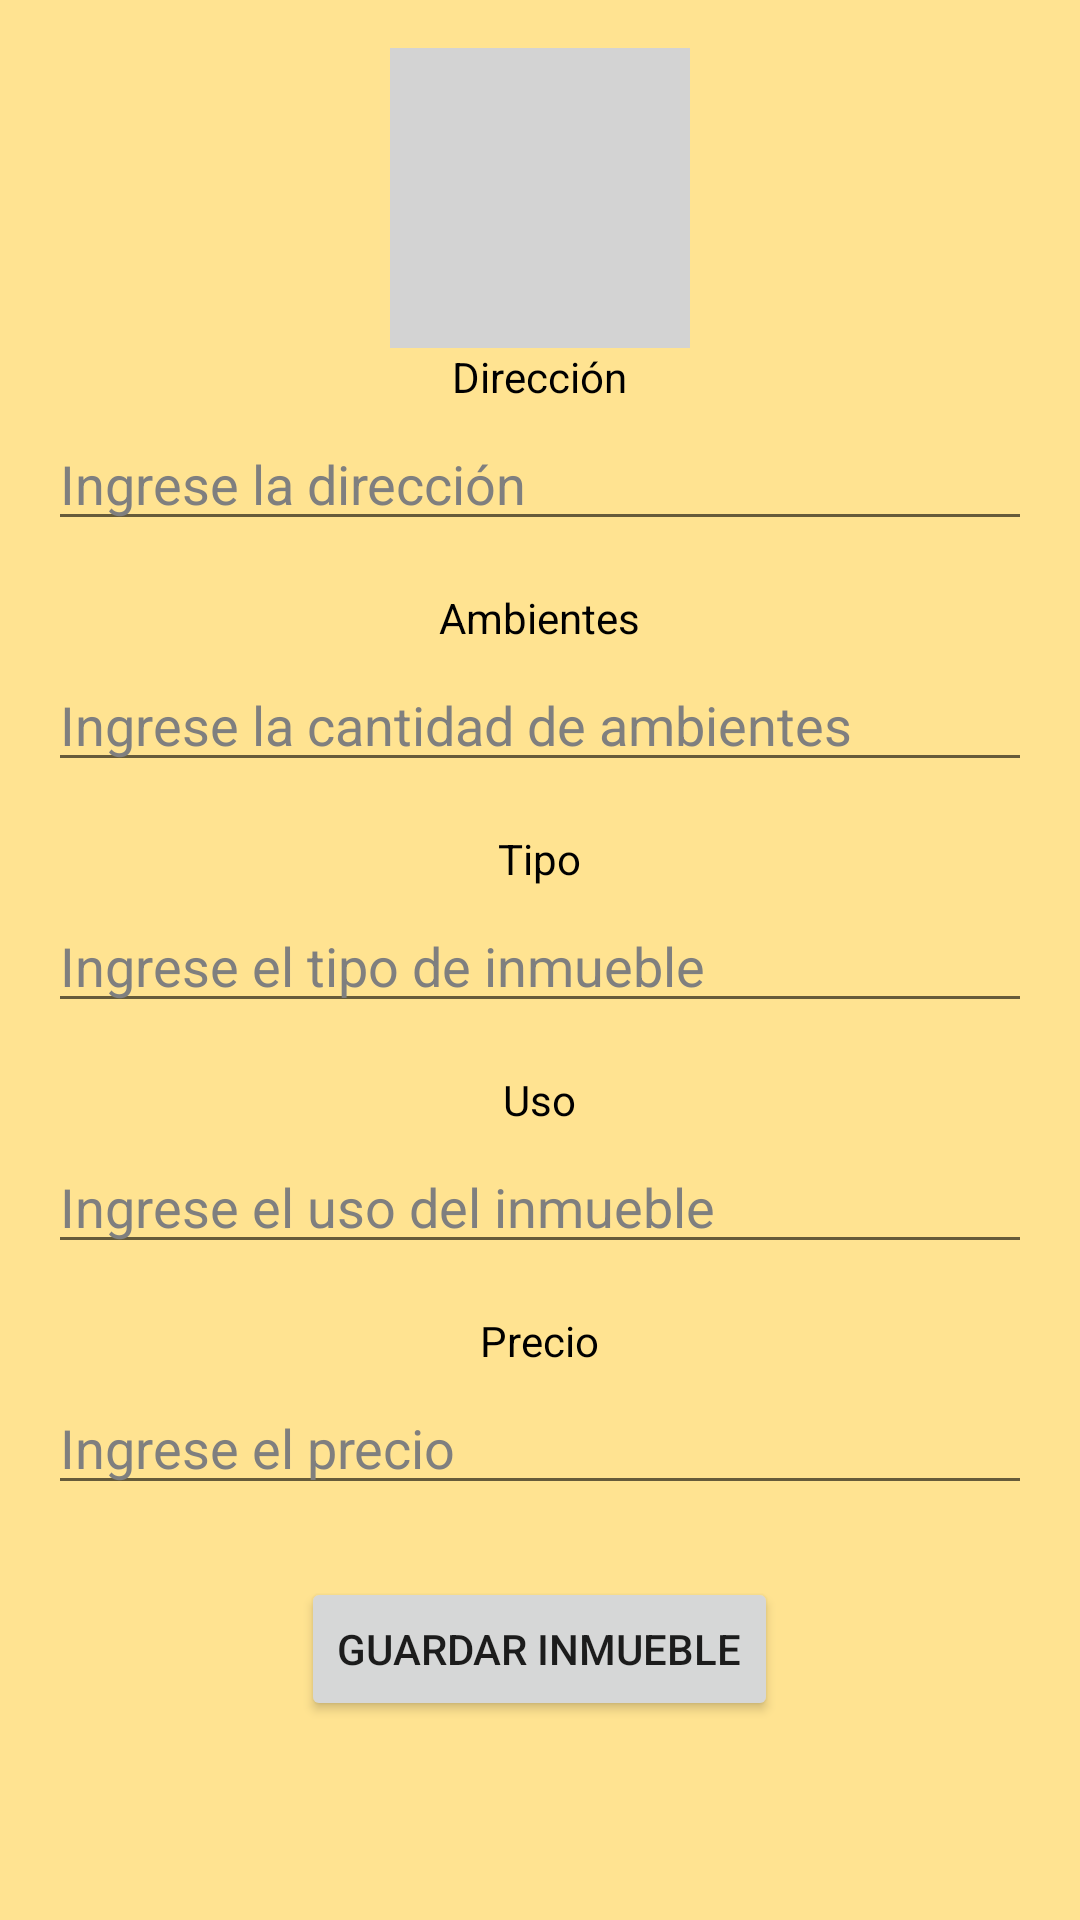

Layout XML and referenced resources for this Android screen:
<!-- AndroidManifest.xml: application theme Theme.Modelo -->
<!-- res/layout/fragment_inmueble_crear.xml -->
<?xml version="1.0" encoding="utf-8"?>
<ScrollView xmlns:android="http://schemas.android.com/apk/res/android"
    xmlns:tools="http://schemas.android.com/tools"
    android:layout_width="match_parent"
    android:layout_height="match_parent"
    xmlns:app="http://schemas.android.com/apk/res-auto"
    android:padding="16dp"
    android:background="#FFE391">

    <LinearLayout
        android:layout_width="match_parent"
        android:layout_height="wrap_content"
        android:orientation="vertical"
        android:gravity="center_horizontal">

        <ImageView
            android:id="@+id/ivFotoInmueble"
            android:layout_width="100dp"
            android:layout_height="100dp"
            android:layout_gravity="center"
            android:background="#D3D3D3"
            android:contentDescription="Foto del inmueble"
            android:scaleType="centerCrop"
            android:src="@drawable/ic_launcher_background"
            app:layout_constraintBottom_toTopOf="@+id/btnFotoCrear"
            app:layout_constraintEnd_toEndOf="parent"
            app:layout_constraintStart_toStartOf="parent"
            app:layout_constraintTop_toTopOf="parent" />

        <Button
            android:visibility="gone"
            android:id="@+id/btnFotoCrear"
            android:layout_width="wrap_content"
            android:layout_height="wrap_content"
            android:backgroundTint="@android:color/holo_orange_light"
            android:text="Seleccionar Foto"
            android:textSize="10sp"
            app:layout_constraintEnd_toEndOf="parent"
            app:layout_constraintStart_toStartOf="parent"
             />
        
        <TextView
            android:layout_width="wrap_content"
            android:layout_height="wrap_content"
            android:paddingBottom="4dp"
            android:text="Dirección"
            android:textColor="#000000" />

        <EditText
            android:id="@+id/etDireccion"
            android:layout_width="match_parent"
            android:layout_height="wrap_content"
            android:hint="Ingrese la dirección"
            android:textColor="#000000"
            android:textColorHint="#7F7F7F"/>

        
        <TextView
            android:layout_width="wrap_content"
            android:layout_height="wrap_content"
            android:text="Ambientes"
            android:paddingTop="16dp"
            android:paddingBottom="4dp"
            android:textColor="#000000"
            android:textColorHint="#7F7F7F"/>
        <EditText
            android:id="@+id/etAmbientes"
            android:layout_width="match_parent"
            android:layout_height="wrap_content"
            android:hint="Ingrese la cantidad de ambientes"
            android:inputType="number"
            android:textColor="#000000"
            android:textColorHint="#7F7F7F"/>

        
        <TextView
            android:layout_width="wrap_content"
            android:layout_height="wrap_content"
            android:text="Tipo"
            android:paddingTop="16dp"
            android:paddingBottom="4dp"
            android:textColor="#000000"
            android:textColorHint="#7F7F7F"/>
        <EditText
            android:id="@+id/etTipo"
            android:layout_width="match_parent"
            android:layout_height="wrap_content"
            android:hint="Ingrese el tipo de inmueble"
            android:textColor="#000000"
            android:textColorHint="#7F7F7F"/>

        
        <TextView
            android:layout_width="wrap_content"
            android:layout_height="wrap_content"
            android:text="Uso"
            android:paddingTop="16dp"
            android:paddingBottom="4dp"
            android:textColor="#000000"
            android:textColorHint="#7F7F7F"/>
        <EditText
            android:id="@+id/etUso"
            android:layout_width="match_parent"
            android:layout_height="wrap_content"
            android:hint="Ingrese el uso del inmueble"
            android:textColor="#000000"
            android:textColorHint="#7F7F7F"/>

        
        <TextView
            android:layout_width="wrap_content"
            android:layout_height="wrap_content"
            android:text="Precio"
            android:paddingTop="16dp"
            android:paddingBottom="4dp"
            android:textColor="#000000"/>
        <EditText
            android:id="@+id/etPrecio"
            android:layout_width="match_parent"
            android:layout_height="wrap_content"
            android:hint="Ingrese el precio"
            android:inputType="numberDecimal"
            android:textColor="#000000"
            android:textColorHint="#7F7F7F"/>

        
        <Button
            android:id="@+id/btnGuardarInmueble"
            android:layout_width="wrap_content"
            android:layout_height="wrap_content"
            android:layout_marginTop="24dp"
            android:text="Guardar Inmueble" />

    </LinearLayout>
</ScrollView>
<!-- resources referenced by this layout -->
<resources>
  <style name="Theme.Modelo" parent="Theme.MaterialComponents.DayNight.DarkActionBar">
          
          <item name="colorPrimary">@color/purple_500</item>
          <item name="colorPrimaryVariant">@color/purple_700</item>
          <item name="colorOnPrimary">@color/white</item>
          
          <item name="colorSecondary">@color/teal_200</item>
          <item name="colorSecondaryVariant">@color/teal_700</item>
          <item name="colorOnSecondary">@color/black</item>
          
          <item name="android:statusBarColor">?attr/colorPrimaryVariant</item>
          
      </style>
  <color name="purple_500">#FF6200EE</color>
  <color name="purple_700">#FF3700B3</color>
  <color name="white">#FFFFFFFF</color>
  <color name="teal_200">#78E0D6</color>
  <color name="teal_700">#FF018786</color>
  <color name="black">#FF000000</color>
</resources>
